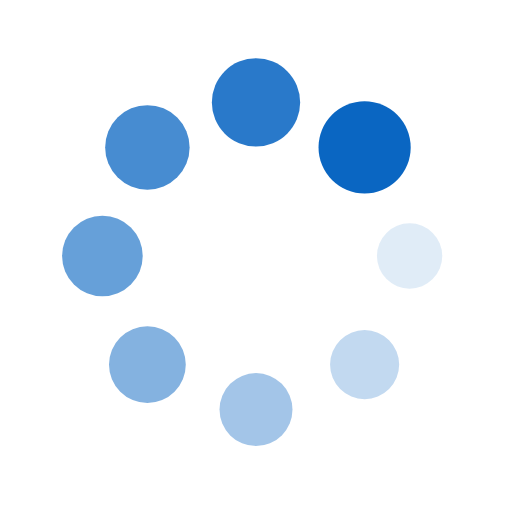
t = 0.00 s
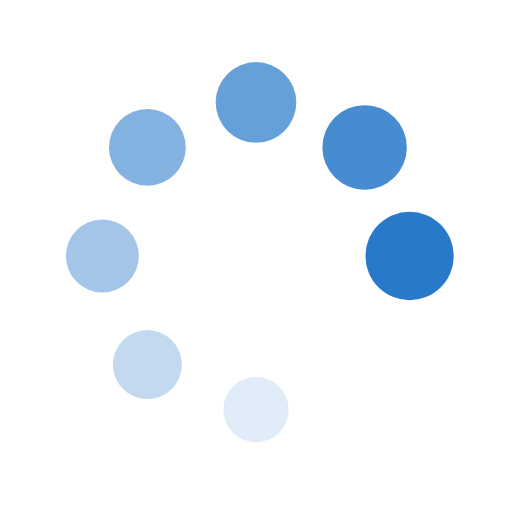
t = 0.86 s
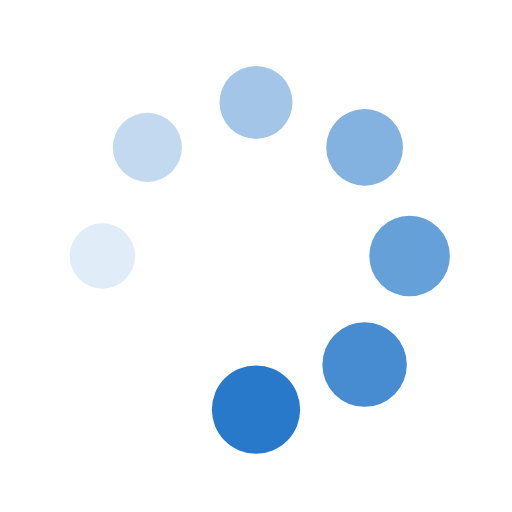
t = 1.72 s
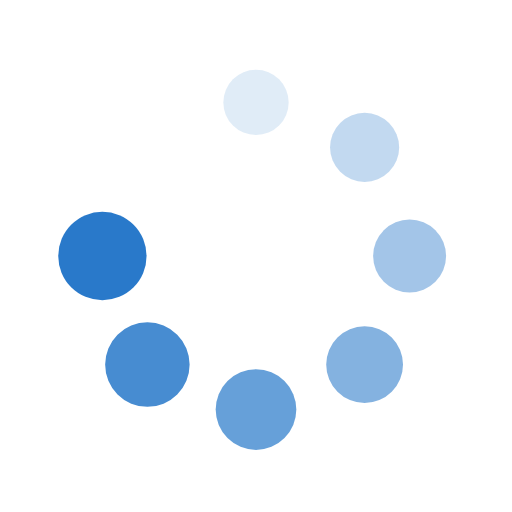
t = 2.59 s

The animated SVG that drew these frames (rendered in a browser with its animation timeline set to each time). Animation: 16 SMIL elements (animate=8,animateTransform=8); one cycle of 3.45 s, repeats indefinitely.

<?xml version="1.0" encoding="utf-8"?>
<svg xmlns="http://www.w3.org/2000/svg" xmlns:xlink="http://www.w3.org/1999/xlink" style="margin: auto; background: none; display: block; shape-rendering: auto;" width="200px" height="200px" viewBox="0 0 100 100" preserveAspectRatio="xMidYMid">
<g transform="translate(80,50)">
<g transform="rotate(0)">
<circle cx="0" cy="0" r="6" fill="#0a66c2" fill-opacity="1">
  <animateTransform attributeName="transform" type="scale" begin="-3.0172413793103443s" values="1.5 1.5;1 1" keyTimes="0;1" dur="3.4482758620689653s" repeatCount="indefinite"></animateTransform>
  <animate attributeName="fill-opacity" keyTimes="0;1" dur="3.4482758620689653s" repeatCount="indefinite" values="1;0" begin="-3.0172413793103443s"></animate>
</circle>
</g>
</g><g transform="translate(71.21320343559643,71.21320343559643)">
<g transform="rotate(45)">
<circle cx="0" cy="0" r="6" fill="#0a66c2" fill-opacity="0.875">
  <animateTransform attributeName="transform" type="scale" begin="-2.5862068965517238s" values="1.5 1.5;1 1" keyTimes="0;1" dur="3.4482758620689653s" repeatCount="indefinite"></animateTransform>
  <animate attributeName="fill-opacity" keyTimes="0;1" dur="3.4482758620689653s" repeatCount="indefinite" values="1;0" begin="-2.5862068965517238s"></animate>
</circle>
</g>
</g><g transform="translate(50,80)">
<g transform="rotate(90)">
<circle cx="0" cy="0" r="6" fill="#0a66c2" fill-opacity="0.75">
  <animateTransform attributeName="transform" type="scale" begin="-2.155172413793103s" values="1.5 1.5;1 1" keyTimes="0;1" dur="3.4482758620689653s" repeatCount="indefinite"></animateTransform>
  <animate attributeName="fill-opacity" keyTimes="0;1" dur="3.4482758620689653s" repeatCount="indefinite" values="1;0" begin="-2.155172413793103s"></animate>
</circle>
</g>
</g><g transform="translate(28.786796564403577,71.21320343559643)">
<g transform="rotate(135)">
<circle cx="0" cy="0" r="6" fill="#0a66c2" fill-opacity="0.625">
  <animateTransform attributeName="transform" type="scale" begin="-1.7241379310344827s" values="1.5 1.5;1 1" keyTimes="0;1" dur="3.4482758620689653s" repeatCount="indefinite"></animateTransform>
  <animate attributeName="fill-opacity" keyTimes="0;1" dur="3.4482758620689653s" repeatCount="indefinite" values="1;0" begin="-1.7241379310344827s"></animate>
</circle>
</g>
</g><g transform="translate(20,50.00000000000001)">
<g transform="rotate(180)">
<circle cx="0" cy="0" r="6" fill="#0a66c2" fill-opacity="0.5">
  <animateTransform attributeName="transform" type="scale" begin="-1.2931034482758619s" values="1.5 1.5;1 1" keyTimes="0;1" dur="3.4482758620689653s" repeatCount="indefinite"></animateTransform>
  <animate attributeName="fill-opacity" keyTimes="0;1" dur="3.4482758620689653s" repeatCount="indefinite" values="1;0" begin="-1.2931034482758619s"></animate>
</circle>
</g>
</g><g transform="translate(28.78679656440357,28.786796564403577)">
<g transform="rotate(225)">
<circle cx="0" cy="0" r="6" fill="#0a66c2" fill-opacity="0.375">
  <animateTransform attributeName="transform" type="scale" begin="-0.8620689655172413s" values="1.5 1.5;1 1" keyTimes="0;1" dur="3.4482758620689653s" repeatCount="indefinite"></animateTransform>
  <animate attributeName="fill-opacity" keyTimes="0;1" dur="3.4482758620689653s" repeatCount="indefinite" values="1;0" begin="-0.8620689655172413s"></animate>
</circle>
</g>
</g><g transform="translate(49.99999999999999,20)">
<g transform="rotate(270)">
<circle cx="0" cy="0" r="6" fill="#0a66c2" fill-opacity="0.25">
  <animateTransform attributeName="transform" type="scale" begin="-0.43103448275862066s" values="1.5 1.5;1 1" keyTimes="0;1" dur="3.4482758620689653s" repeatCount="indefinite"></animateTransform>
  <animate attributeName="fill-opacity" keyTimes="0;1" dur="3.4482758620689653s" repeatCount="indefinite" values="1;0" begin="-0.43103448275862066s"></animate>
</circle>
</g>
</g><g transform="translate(71.21320343559643,28.78679656440357)">
<g transform="rotate(315)">
<circle cx="0" cy="0" r="6" fill="#0a66c2" fill-opacity="0.125">
  <animateTransform attributeName="transform" type="scale" begin="0s" values="1.5 1.5;1 1" keyTimes="0;1" dur="3.4482758620689653s" repeatCount="indefinite"></animateTransform>
  <animate attributeName="fill-opacity" keyTimes="0;1" dur="3.4482758620689653s" repeatCount="indefinite" values="1;0" begin="0s"></animate>
</circle>
</g>
</g>
<!-- [ldio] generated by https://loading.io/ --></svg>